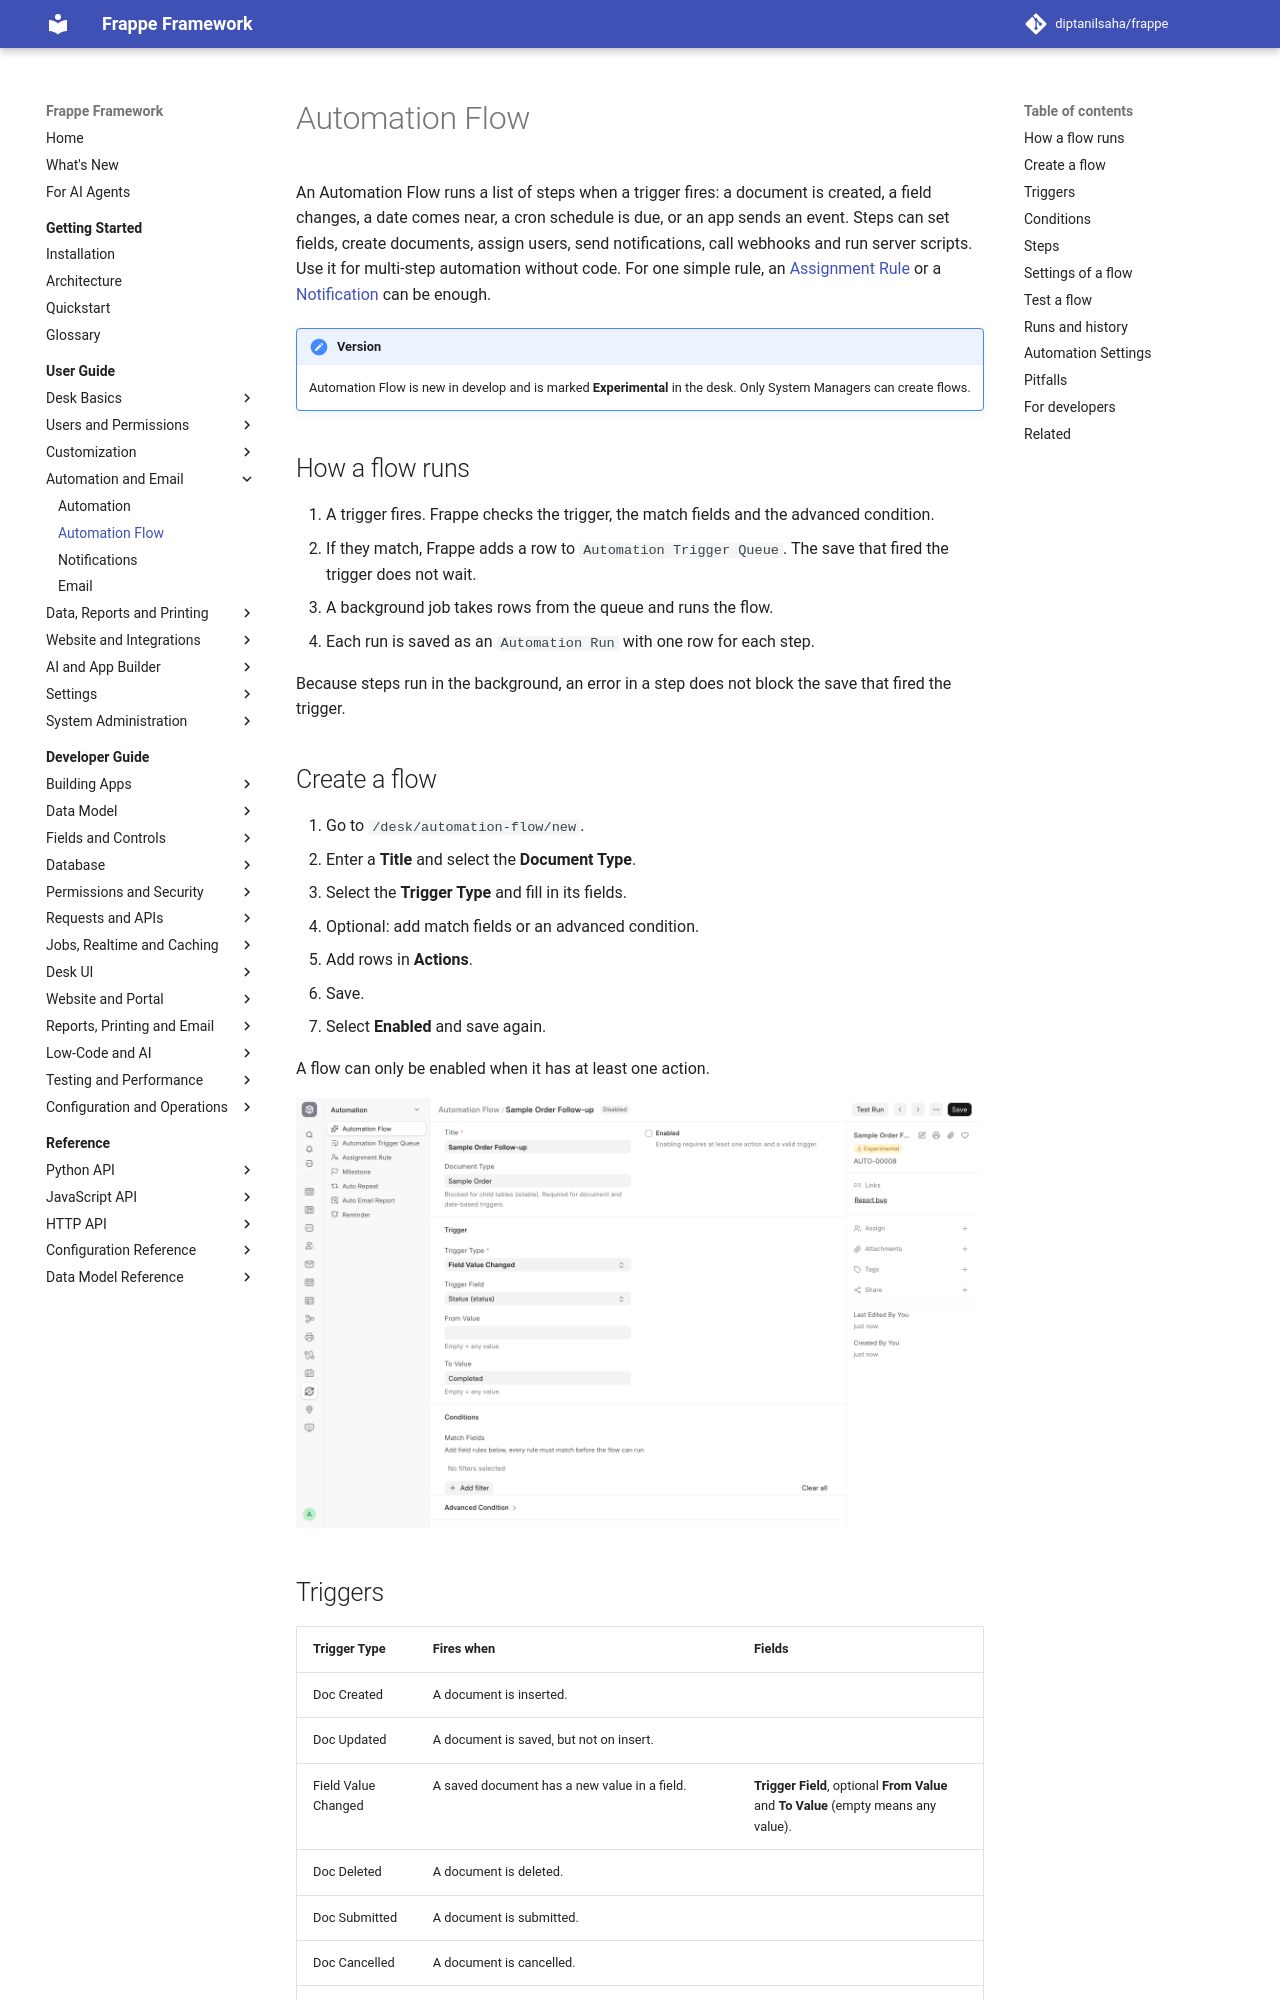

repository: diptanilsaha/frappe · page: develop/user-guide/automation/automation-flow/index.html · generator: mkdocs

---
title: Automation Flow
description: Run a series of actions when a document changes, on a date, on a schedule or on a custom event, with Automation Flow, runs and Automation Settings.
version: develop
sources:
  - frappe/automation/doctype/automation_flow/automation_flow.json
  - frappe/automation/doctype/automation_flow/automation_flow.py
  - frappe/automation/doctype/automation_flow/automation_flow.js
  - frappe/automation/doctype/automation_action/automation_action.json
  - frappe/automation/doctype/automation_run/automation_run.json
  - frappe/automation/doctype/automation_run_step/automation_run_step.json
  - frappe/automation/doctype/automation_trigger_queue/automation_trigger_queue.json
  - frappe/automation/doctype/automation_settings/automation_settings.json
  - frappe/automation_engine/actions/core.py
  - frappe/automation_engine/api.py
  - frappe/automation_engine/dispatch.py
  - frappe/automation_engine/events.py
  - frappe/automation_engine/registry.py
  - frappe/automation_engine/runner.py
  - frappe/automation_engine/scheduler.py
  - frappe/hooks.py
---

# Automation Flow

An Automation Flow runs a list of steps when a trigger fires: a document is created, a field changes, a date comes near, a cron schedule is due, or an app sends an event. Steps can set fields, create documents, assign users, send notifications, call webhooks and run server scripts. Use it for multi-step automation without code. For one simple rule, an [Assignment Rule](automation.md) or a [Notification](notifications.md) can be enough.

!!! note "Version"
    Automation Flow is new in develop and is marked **Experimental** in the desk. Only System Managers can create flows.

## How a flow runs

1. A trigger fires. Frappe checks the trigger, the match fields and the advanced condition.
2. If they match, Frappe adds a row to `Automation Trigger Queue`. The save that fired the trigger does not wait.
3. A background job takes rows from the queue and runs the flow.
4. Each run is saved as an `Automation Run` with one row for each step.

Because steps run in the background, an error in a step does not block the save that fired the trigger.

## Create a flow

1. Go to `/desk/automation-flow/new`.
2. Enter a **Title** and select the **Document Type**.
3. Select the **Trigger Type** and fill in its fields.
4. Optional: add match fields or an advanced condition.
5. Add rows in **Actions**.
6. Save.
7. Select **Enabled** and save again.

A flow can only be enabled when it has at least one action.

![Automation Flow form for Sample Order with the Field Value Changed trigger](../../assets/images/user-guide/automation-flow-form.png)
